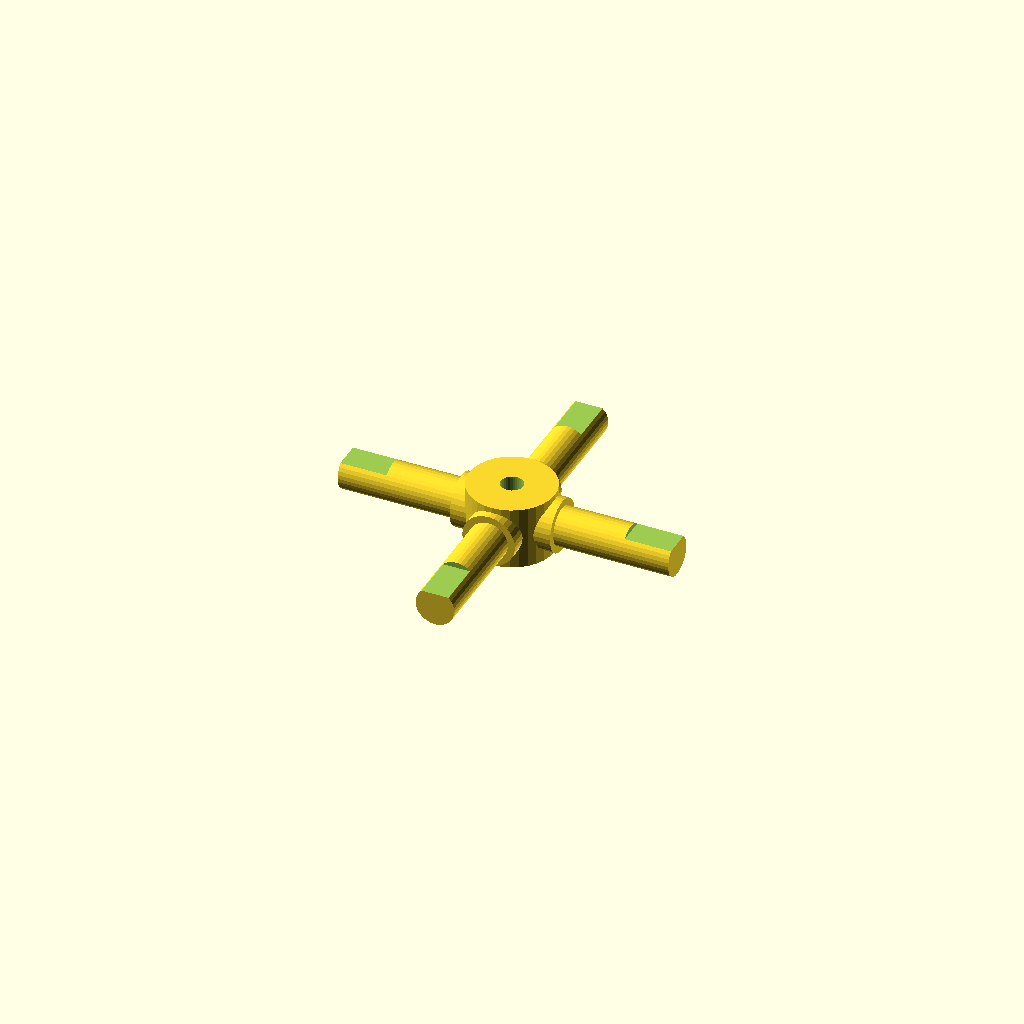
Cell 1: rendered with the file's own defaults.
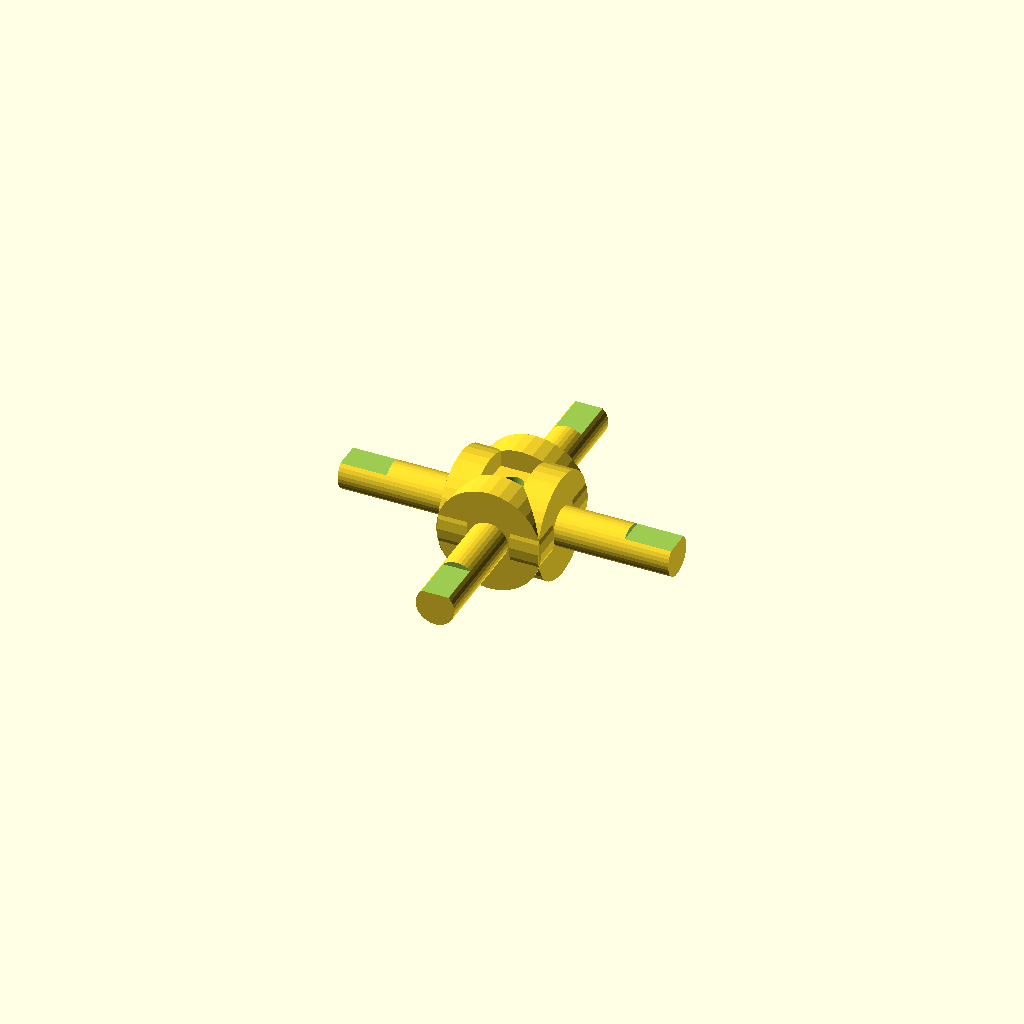
Cell 2 — journal_d set to 19.06, the other parameters unchanged.
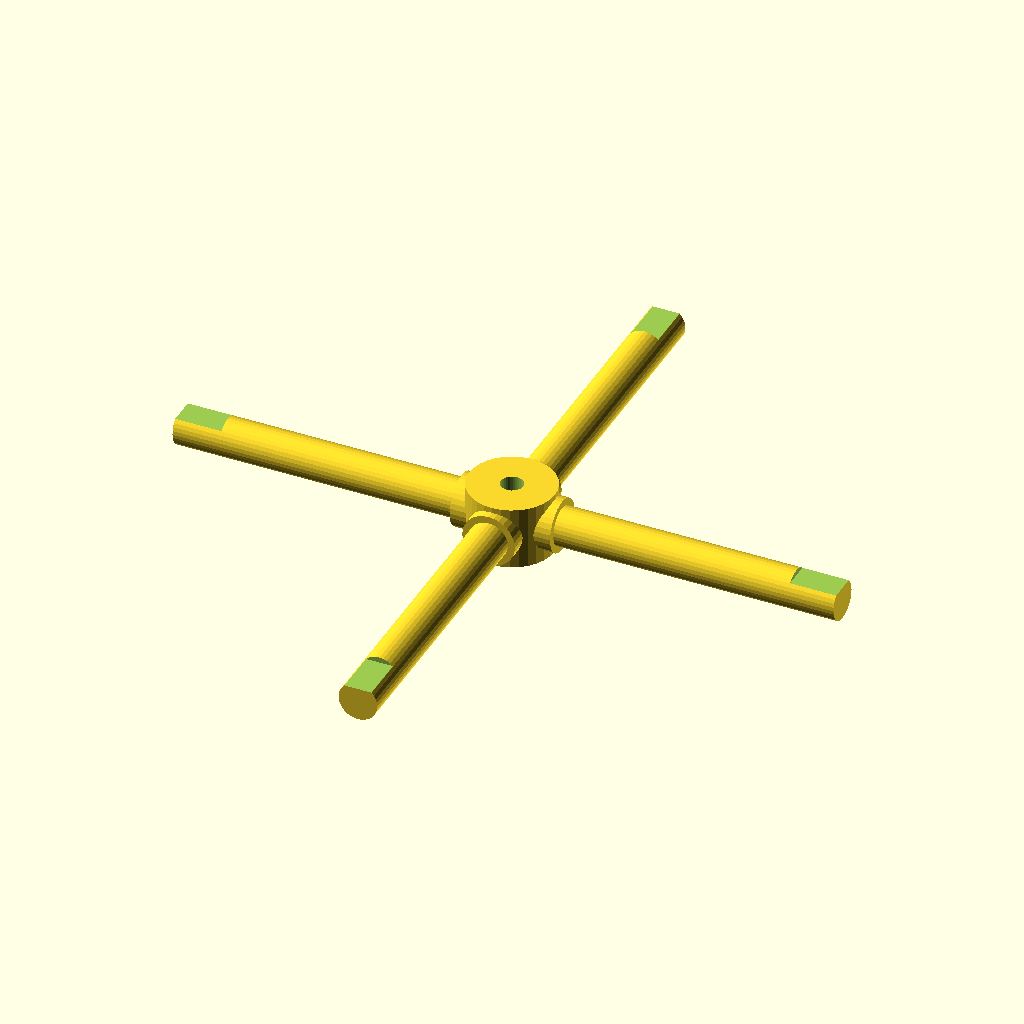
Cell 3 — arm_len set to 60, the other parameters unchanged.
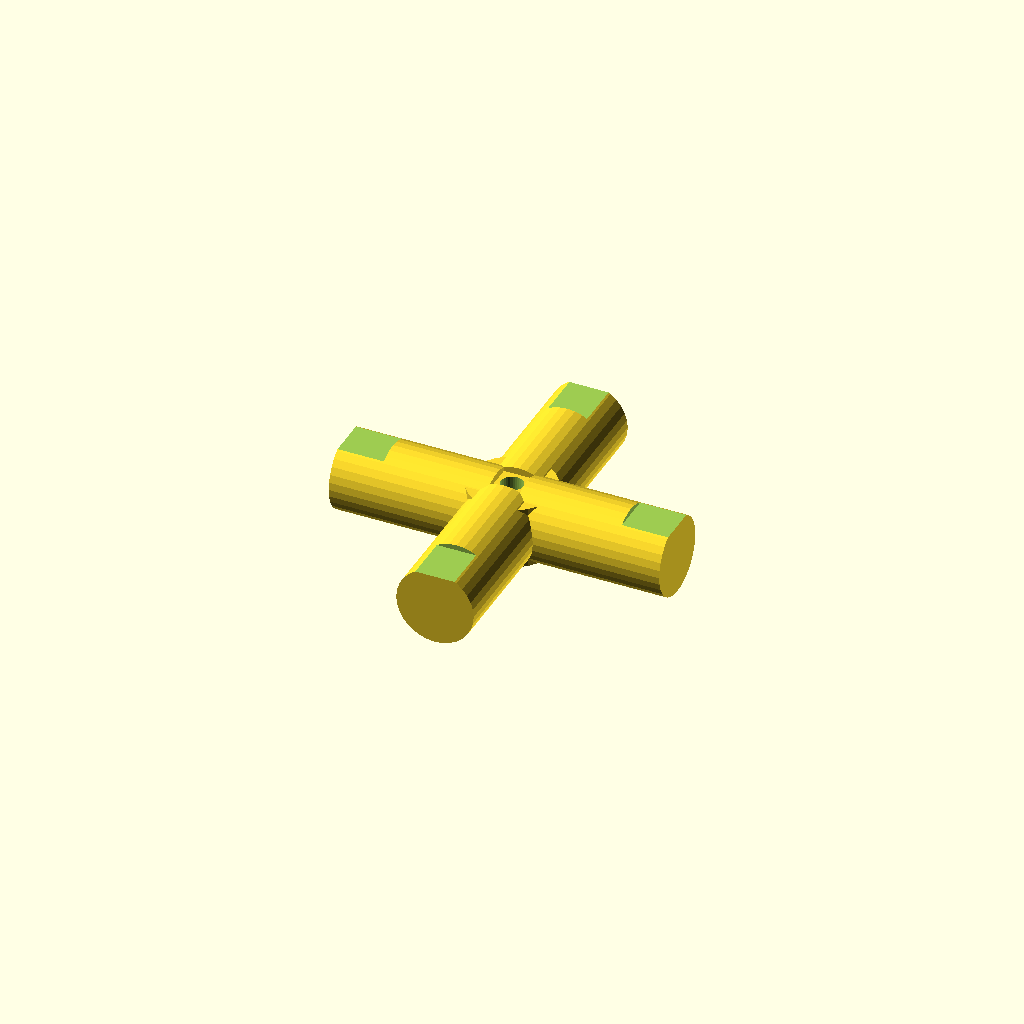
Cell 4: step_d = 14.06 (everything else at default).
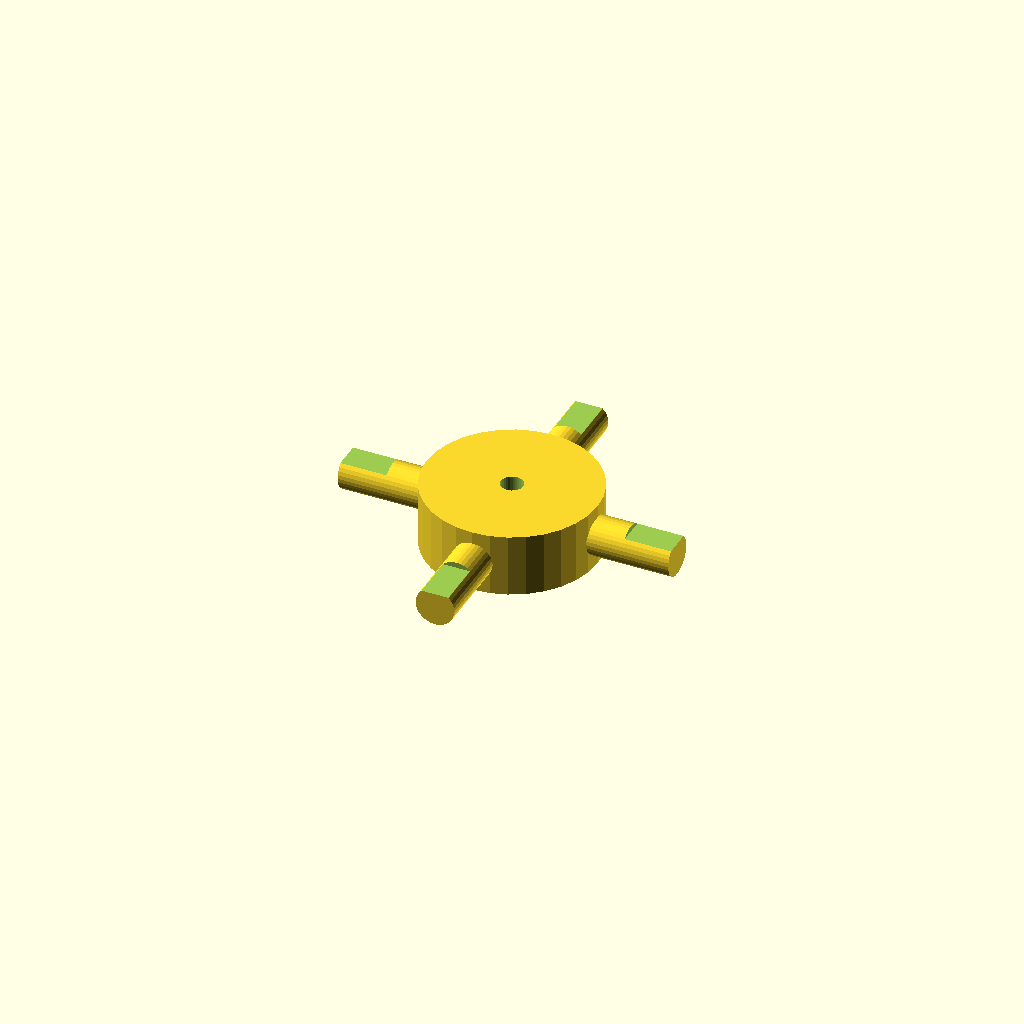
Cell 5 — hub_d set to 31.06, the other parameters unchanged.
One fixed orthographic camera (rotation 55°, 0°, 25°; colour scheme Cornfield) for every cell.
OpenSCAD source file optional_data/data/gen3/cardans/part_0004.scad:
$fn = 32;

// ----------------------------------------------------------------------
// Cardan cross: 60 mm span, 9.53 mm trunnions
// ----------------------------------------------------------------------

// --- parameters (mm) ---
journal_d = 9.53;         // trunnion diameter
arm_len = 30;             // trunnion length from the centre
step_r = 3.24;            // step position from the centre
step_d = 7.03;            // journal diameter after the step
hub_d = 15.53;            // hub diameter
hub_h = 11.43;            // hub height
bore_d = 4;               // hub bore
flat_d = 1;               // depth of the journal flat
flat_len = 8.4;           // length of the journal flat

difference() {
  union() {
    /* hub along the joint axis */
    cylinder(h = hub_h, d = hub_d, center = true);
    for (a = [0 : 90 : 270]) rotate([0, 0, a]) {
      /* trunnion, sunk into the hub */
      translate([hub_d / 4, 0, 0]) rotate([0, 90, 0]) cylinder(h = step_r + 2, d = journal_d);
      /* stepped journal out to the tip */
      translate([step_r - 0.5, 0, 0]) rotate([0, 90, 0]) cylinder(h = arm_len + 0.5 - step_r, d = step_d);
    }
  }
  /* lubrication bore through the hub, 2.5 mm clear on both sides */
  translate([0, 0, -hub_h / 2 - 2.5]) cylinder(h = hub_h + 5, d = bore_d);
  /* machined flat on each journal tip */
  for (a = [0 : 90 : 270]) rotate([0, 0, a]) {
    translate([arm_len - flat_len, -step_d, step_d / 2 - flat_d]) cube([flat_len + 0.5, 2 * step_d, flat_d + 2.5]);
  }
}
Customizer parameters (derived from the source; name, type, default, range or options):
journal_d: number, default 9.53
arm_len: number, default 30
step_r: number, default 3.24
step_d: number, default 7.03
hub_d: number, default 15.53
hub_h: number, default 11.43
bore_d: number, default 4
flat_d: number, default 1
flat_len: number, default 8.4
